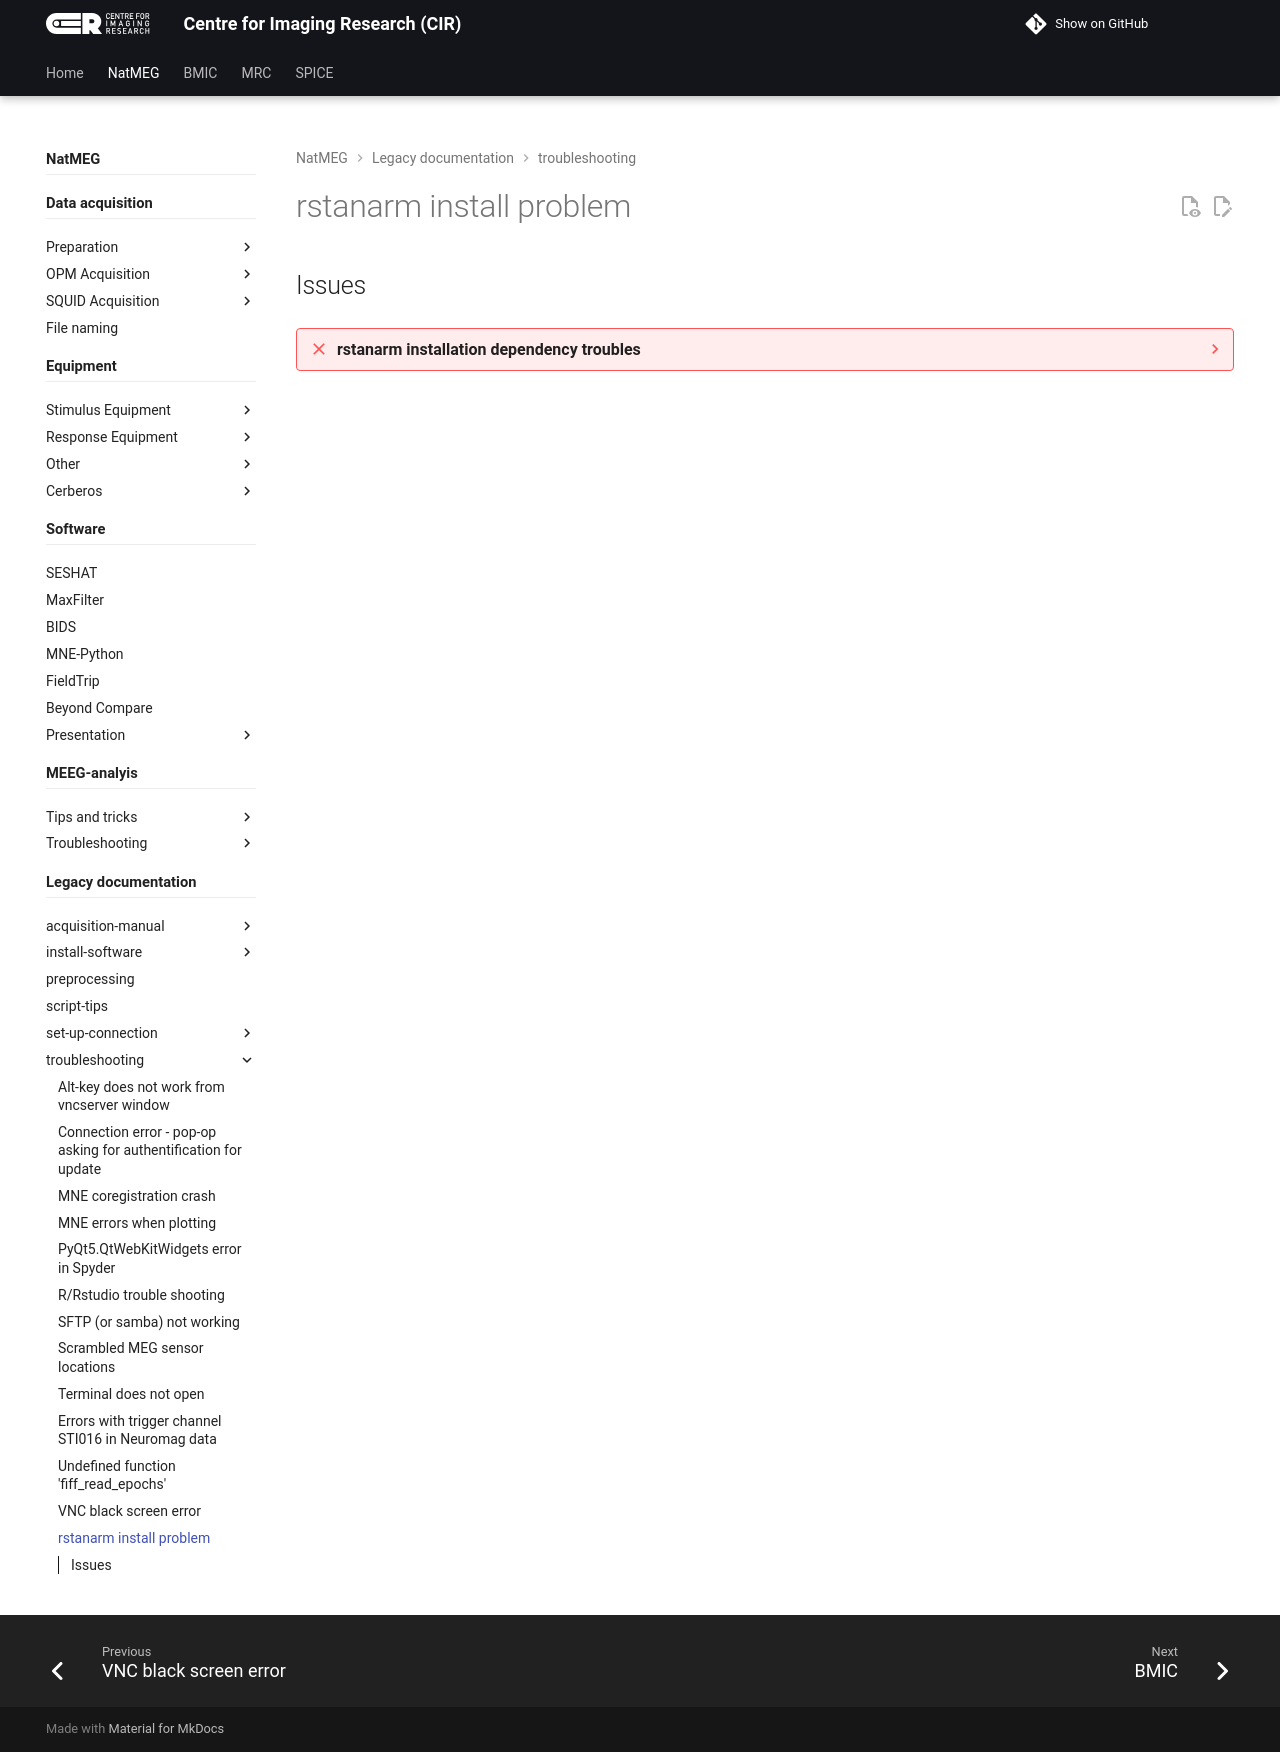

repository: k-CIR/cir-wiki · page: natmeg/_legacy/troubleshooting/rstanarm-install-problem/index.html · generator: mkdocs

---
title: rstanarm install problem
tags: [R, rstanarm, troubleshooting]
---

## Issues

??? failure "rstanarm installation dependency troubles"
    If you run into dependency troubles trying to install the `rstanarm` package, this works if `V8` fails to install.

    !!! success ""
        For Linux, download `libv8` during installation:

        ```r
        Sys.setenv(DOWNLOAD_STATIC_LIBV8=1)
        install.packages("V8")
        ```
